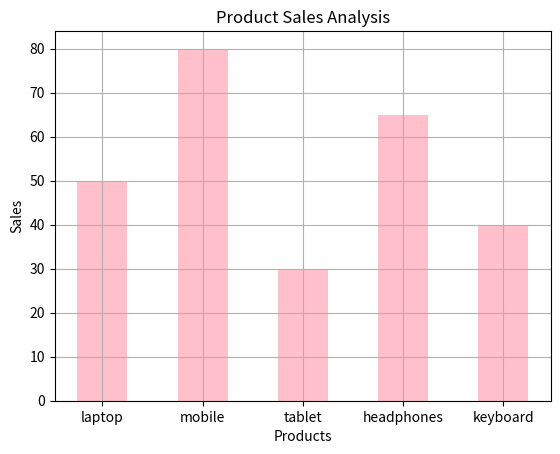

The script that saved this image:
import matplotlib.pyplot as plt

products = ["laptop", "mobile", "tablet", "headphones", "keyboard"]
sales = [50, 80, 30, 65, 40]

plt.bar(products, sales, width=0.5, color="pink")
plt.xlabel("Products")
plt.ylabel("Sales")
plt.title("Product Sales Analysis")
plt.grid()
plt.show()
